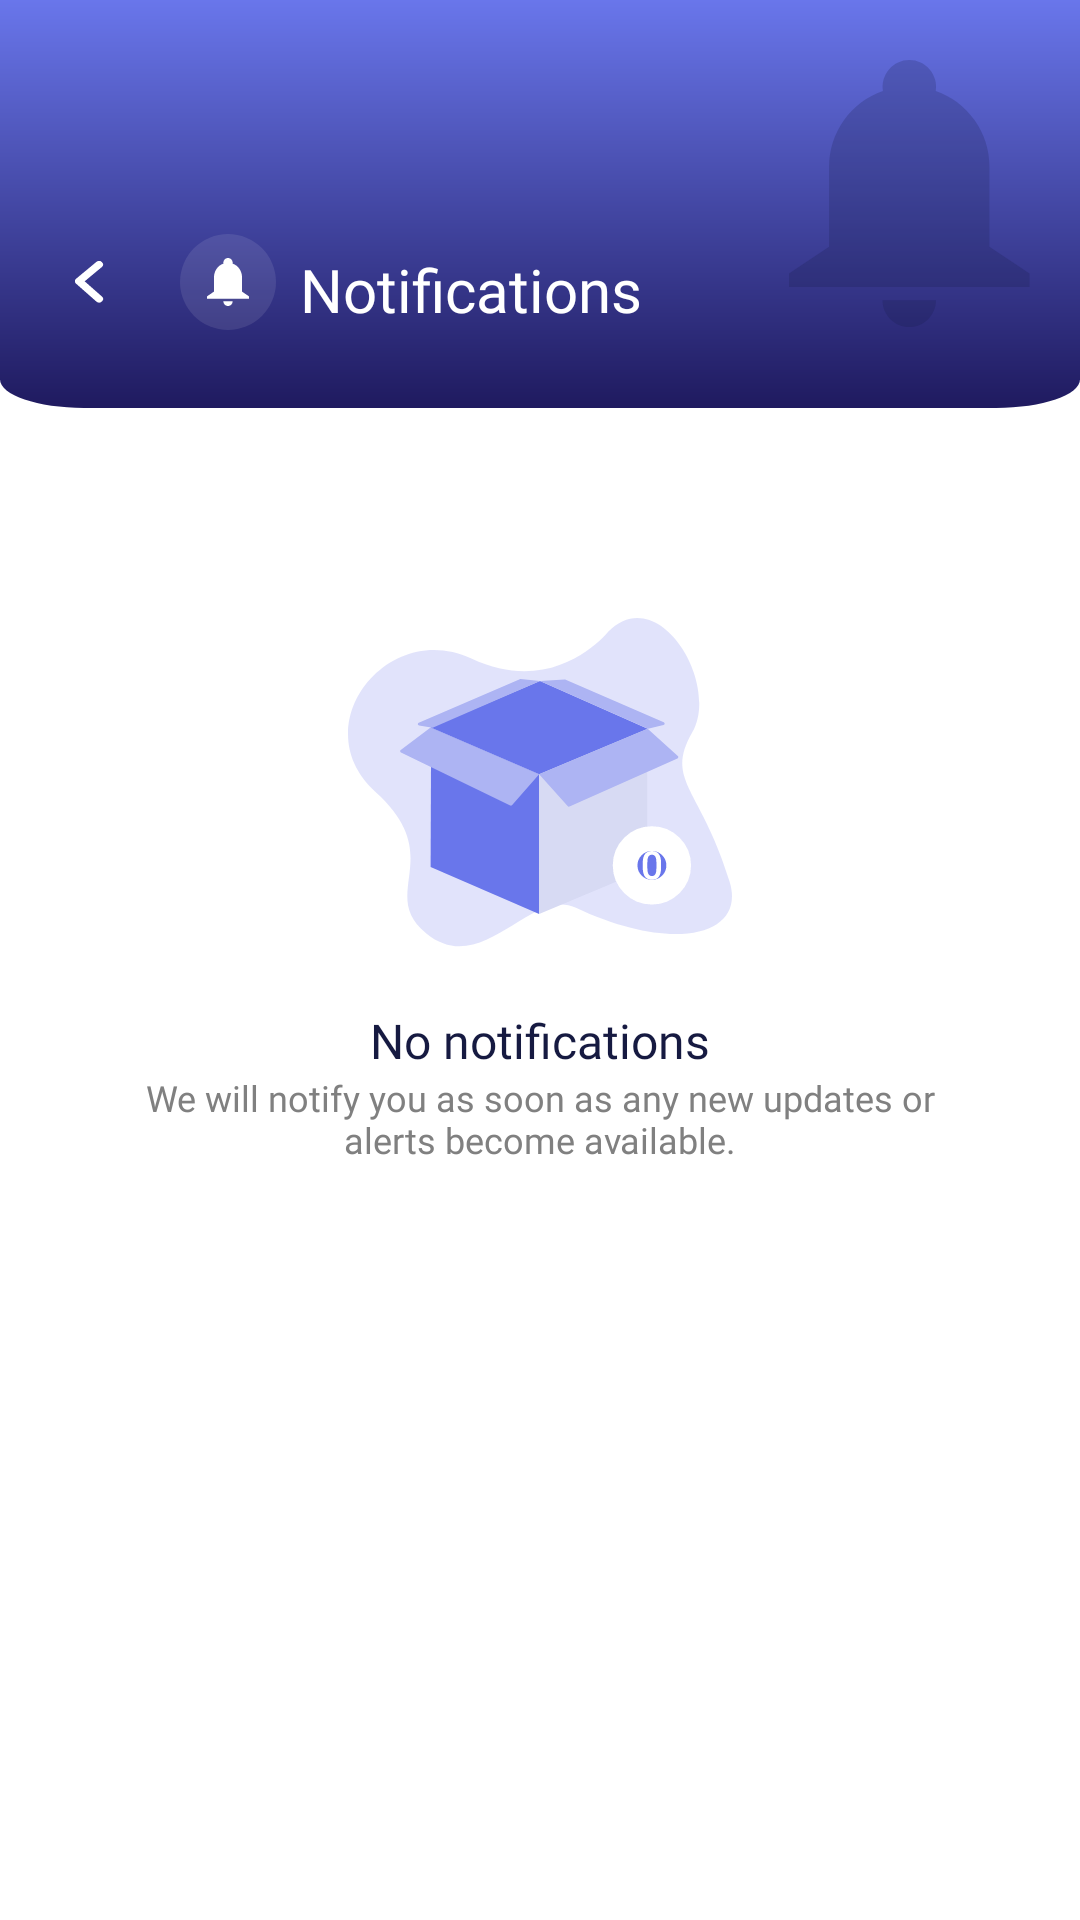

Write the Android layout XML for this screen, with the resource values it uses.
<!-- AndroidManifest.xml: application theme Theme.Seen -->
<!-- res/layout/fragment_notification.xml -->
<?xml version="1.0" encoding="utf-8"?>
<androidx.constraintlayout.widget.ConstraintLayout xmlns:android="http://schemas.android.com/apk/res/android"
    xmlns:app="http://schemas.android.com/apk/res-auto"
    xmlns:tools="http://schemas.android.com/tools"
    android:layout_width="match_parent"
    android:layout_height="match_parent"
    android:background="@color/background"
    tools:context=".ui.reminder.fragment.AddReminderFragment">

            <androidx.constraintlayout.widget.ConstraintLayout
                android:id="@+id/clHeader"
                android:layout_width="match_parent"
                android:layout_height="wrap_content"
                android:background="@drawable/bg_home"
                android:paddingBottom="26dp"
                android:paddingTop="10dp"
                app:layout_constraintEnd_toEndOf="parent"
                app:layout_constraintStart_toStartOf="parent"
                app:layout_constraintTop_toTopOf="parent">

                <ImageView
                    android:id="@+id/ivBack"
                    android:layout_width="10dp"
                    android:layout_height="18dp"
                    android:layout_marginBottom="7dp"
                    android:layout_marginStart="25dp"
                    android:src="@drawable/ic_go_back_add_logs"
                    app:layout_constraintBottom_toBottomOf="parent"
                    app:layout_constraintStart_toStartOf="parent" />

                <ImageView
                    android:id="@+id/ivAddLogs"
                    android:layout_width="wrap_content"
                    android:layout_height="wrap_content"
                    android:layout_marginStart="25dp"
                    android:src="@drawable/ic_notification_small"
                    app:layout_constraintBottom_toBottomOf="parent"
                    app:layout_constraintStart_toEndOf="@id/ivBack" />

                <TextView
                    android:id="@+id/tvAddLogs"
                    android:layout_width="0dp"
                    android:layout_height="wrap_content"
                    android:layout_marginStart="8dp"
                    android:fontFamily="@font/cairo_bold"
                    android:gravity="start"
                    android:text="@string/notification_header"
                    android:textColor="@color/white"
                    android:textSize="20sp"
                    app:layout_constraintBottom_toBottomOf="parent"
                    app:layout_constraintStart_toEndOf="@+id/ivAddLogs" />

                <FrameLayout
                    android:layout_width="wrap_content"
                    android:layout_height="wrap_content"
                    android:layout_marginTop="10dp"
                    android:layout_marginEnd="16dp"
                    app:layout_constraintBottom_toBottomOf="parent"
                    app:layout_constraintEnd_toEndOf="parent"
                    app:layout_constraintTop_toTopOf="parent">

                    <ImageView
                        android:layout_width="wrap_content"
                        android:layout_height="wrap_content"
                        android:scaleType="centerCrop"
                        android:src="@drawable/ic_notification_header" />

                </FrameLayout>
            </androidx.constraintlayout.widget.ConstraintLayout>

    <androidx.recyclerview.widget.RecyclerView
        android:id="@+id/rvHome"
        android:layout_width="match_parent"
        android:visibility="gone"
        android:layout_height="0dp"
        android:clipToPadding="false"
        android:paddingTop="20dp"
        android:paddingBottom="128dp"
        tools:listitem="@layout/item_notification"
        app:layout_constraintBottom_toBottomOf="parent"
        app:layout_constraintEnd_toEndOf="parent"
        app:layout_constraintStart_toStartOf="parent"
        app:layout_constraintTop_toBottomOf="@+id/clHeader" />

    <LinearLayout
        android:id="@+id/llNoReminders"
        android:layout_width="wrap_content"
        android:layout_height="wrap_content"
        android:gravity="center"
        android:visibility="visible"
        android:orientation="vertical"
        android:layout_marginTop="70dp"
        app:layout_constraintEnd_toEndOf="parent"
        app:layout_constraintStart_toStartOf="parent"
        app:layout_constraintTop_toBottomOf="@+id/clHeader">

        <ImageView
            android:layout_width="wrap_content"
            android:layout_height="wrap_content"
            android:src="@drawable/ic_no_notification" />

        <TextView
            android:layout_width="wrap_content"
            android:layout_height="wrap_content"
            android:layout_marginTop="20dp"
            android:fontFamily="@font/cairo_bold"
            android:text="@string/no_notification_header"
            android:textColor="@color/title"
            android:textSize="16sp" />

        <TextView
            android:layout_width="wrap_content"
            android:layout_height="wrap_content"
            android:fontFamily="@font/cairo_bold"
            android:layout_marginStart="32dp"
            android:layout_marginEnd="32dp"
            android:textAlignment="center"
            android:text="@string/no_notification_body"
            android:textColor="@color/description"
            android:textSize="12sp" />

    </LinearLayout>




</androidx.constraintlayout.widget.ConstraintLayout>
<!-- res/layout/item_notification.xml (included above) -->
<?xml version="1.0" encoding="utf-8"?>
<com.google.android.material.card.MaterialCardView xmlns:android="http://schemas.android.com/apk/res/android"
    xmlns:app="http://schemas.android.com/apk/res-auto"
    xmlns:tools="http://schemas.android.com/tools"
    android:id="@+id/cvItemHomeLogs"
    android:layout_width="match_parent"
    android:layout_height="wrap_content"
    android:layout_marginEnd="30dp"
    android:layout_marginStart="30dp"
    android:layout_marginBottom="16dp"
    app:cardBackgroundColor="@color/background"
    app:cardElevation="10dp"
    app:strokeWidth="2dp"
    app:strokeColor="@color/primary"
    app:cardCornerRadius="8dp">

    <androidx.constraintlayout.widget.ConstraintLayout
        android:layout_width="match_parent"
        android:layout_height="wrap_content"
        android:elevation="10dp"
        android:padding="16dp"
        android:background="#0DFFFFFF">

        <ImageView
            android:id="@+id/ivNotification"
            android:layout_width="wrap_content"
            android:layout_height="wrap_content"
            android:src="@drawable/ic_add_friend_notification"
            app:layout_constraintStart_toStartOf="parent"
            app:layout_constraintTop_toTopOf="parent" />

        <TextView
            android:id="@+id/tvNotificationTitle"
            android:layout_width="wrap_content"
            android:layout_height="wrap_content"
            android:layout_marginStart="16dp"
            android:fontFamily="@font/cairo_bold"
            android:text="طلب صداقة"
            android:textColor="@color/title"
            android:textSize="12sp"
            app:layout_constraintStart_toEndOf="@+id/ivNotification"
            app:layout_constraintTop_toTopOf="@+id/ivNotification" />

        <TextView
            android:id="@+id/tvNotificationDescription"
            android:layout_width="wrap_content"
            android:layout_height="wrap_content"
            android:fontFamily="@font/cairo"
            android:text="Eyad Hisham ارسل طلب صداقة"
            android:textColor="@color/description"
            android:textSize="10sp"
            app:layout_constraintStart_toStartOf="@+id/tvNotificationTitle"
            app:layout_constraintTop_toBottomOf="@+id/tvNotificationTitle" />


        <TextView
            android:id="@+id/tvNotificationDate"
            android:layout_width="wrap_content"
            android:layout_height="wrap_content"
            android:fontFamily="@font/cairo"
            android:text="منذ 5 دقائق"
            android:textColor="@color/primary"
            android:textSize="10sp"
            app:layout_constraintEnd_toEndOf="parent"
            app:layout_constraintTop_toTopOf="parent" />

        <TextView
            android:id="@+id/tvDeleteNotification"
            android:visibility="gone"
            android:layout_width="65dp"
            android:layout_height="wrap_content"
            android:layout_marginTop="8dp"
            android:background="@drawable/bg_delete_notification"
            android:fontFamily="@font/cairo_semibold"
            android:gravity="center"
            android:paddingHorizontal="10dp"
            android:paddingVertical="4dp"
            android:drawableStart="@drawable/ic_delete_small"
            android:drawablePadding="8dp"
            android:text="@string/delete"
            android:textColor="@color/bad_sugar_reading"
            android:textSize="8sp"
            app:layout_constraintStart_toStartOf="@+id/tvLastMessage"
            app:layout_constraintTop_toBottomOf="@+id/tvLastMessage" />

        <TextView
            android:id="@+id/tvAcceptFriend"
            android:visibility="gone"
            android:layout_width="90dp"
            android:layout_height="wrap_content"
            android:layout_marginTop="8dp"
            android:background="@drawable/bg_accept_notification"
            android:fontFamily="@font/cairo_semibold"
            android:gravity="center"
            android:paddingHorizontal="20dp"
            android:paddingVertical="6dp"
            android:drawableStart="@drawable/ic_accept_friend_notification"
            android:drawablePadding="8dp"
            android:text="@string/accept"
            android:textColor="@color/primary"
            android:textSize="8sp"
            app:layout_constraintStart_toStartOf="@+id/tvLastMessage"
            app:layout_constraintTop_toBottomOf="@+id/tvLastMessage" />

        <TextView
            android:id="@+id/tvRejectFriend"
            android:layout_width="90dp"
            android:layout_height="wrap_content"
            android:visibility="gone"
            android:layout_marginTop="8dp"
            android:layout_marginStart="16dp"
            android:background="@drawable/bg_delete_notification"
            android:fontFamily="@font/cairo_semibold"
            android:gravity="center"
            android:paddingHorizontal="20dp"
            android:paddingVertical="6dp"
            android:drawableStart="@drawable/ic_reject_friend"
            android:drawablePadding="8dp"
            android:text="@string/reject"
            android:textColor="@color/bad_sugar_reading"
            android:textSize="8sp"
            app:layout_constraintStart_toEndOf="@+id/tvAcceptFriend"
            app:layout_constraintTop_toBottomOf="@+id/tvLastMessage" />

    </androidx.constraintlayout.widget.ConstraintLayout>
</com.google.android.material.card.MaterialCardView>
<!-- resources referenced by this layout -->
<resources>
  <color name="background">#FFFFFF</color>
  <color name="bad_sugar_reading">#FB2C36</color>
  <color name="description">#808080</color>
  <color name="primary">#6976EB</color>
  <color name="title">#161A41</color>
  <color name="white">#FFFFFFFF</color>
  <!-- drawable bg_accept_notification (drawable) -->
  <?xml version="1.0" encoding="utf-8"?>
  <shape xmlns:android="http://schemas.android.com/apk/res/android"
      android:shape="rectangle">
      <solid android:color="@color/primary_30" />
      <corners android:radius="4dp" />
  </shape>
  <!-- drawable bg_delete_notification (drawable) -->
  <?xml version="1.0" encoding="utf-8"?>
  <shape xmlns:android="http://schemas.android.com/apk/res/android"
      android:shape="rectangle">
      <solid android:color="#1AFB2C36" />
      <corners android:radius="4dp" />
  </shape>
  <!-- drawable bg_home (drawable) -->
  <vector xmlns:android="http://schemas.android.com/apk/res/android"
      xmlns:aapt="http://schemas.android.com/aapt"
      android:width="420dp"
      android:height="460dp"
      android:viewportWidth="412"
      android:viewportHeight="456">
    <path
        android:pathData="M0,0H412V424C412,441.67 397.67,456 380,456H32C14.33,456 0,441.67 0,424V0Z">
      <aapt:attr name="android:fillColor">
        <gradient
            android:startX="206"
            android:startY="0"
            android:endX="206"
            android:endY="456"
            android:type="linear">
          <item android:offset="0" android:color="#FF6976EB"/>
          <item android:offset="0.5" android:color="#FF4448A5"/>
          <item android:offset="1" android:color="#FF1F1A5F"/>
        </gradient>
      </aapt:attr>
    </path>
  </vector>
  <!-- drawable ic_delete_small (drawable) -->
  <vector xmlns:android="http://schemas.android.com/apk/res/android"
      android:width="9dp"
      android:height="10dp"
      android:viewportWidth="9"
      android:viewportHeight="10">
    <path
        android:pathData="M1.5,2.5H1V9C1,9.265 1.105,9.52 1.293,9.707C1.48,9.895 1.735,10 2,10H7C7.265,10 7.52,9.895 7.707,9.707C7.895,9.52 8,9.265 8,9V2.5H1.5ZM3.5,8.5H2.5V4H3.5V8.5ZM6.5,8.5H5.5V4H6.5V8.5ZM6.809,1L6,0H3L2.191,1H0V2H9V1H6.809Z"
        android:fillColor="#FF0404"/>
  </vector>
  <!-- drawable ic_go_back_add_logs (drawable) -->
  <vector xmlns:android="http://schemas.android.com/apk/res/android"
      android:width="12dp"
      android:height="17dp"
      android:viewportWidth="9"
      android:viewportHeight="14"
      android:autoMirrored="true">
    <path
        android:pathData="M7.205,1.185L1.184,6.74L7.221,12.653"
        android:strokeLineJoin="round"
        android:strokeWidth="2.36842"
        android:fillColor="#00000000"
        android:strokeColor="#ffffff"
        android:strokeLineCap="round"/>
  </vector>
  <string name="accept">Accept</string>
  <string name="delete">Delete</string>
  <string name="no_notification_body">We will notify you as soon as any new updates or alerts become available.</string>
  <string name="no_notification_header">No notifications</string>
  <string name="notification_header">Notifications</string>
  <string name="reject">Reject</string>
  <style name="Theme.Seen" parent="Base.Theme.Seen" />
  <color name="primary_30">#4D6976EB</color>
  <style name="Base.Theme.Seen" parent="Theme.MaterialComponents.DayNight.NoActionBar">
          <item name="colorPrimary">@color/primary</item>
          <item name="colorSecondary">@color/secondary</item>
  
          <item name="android:statusBarColor">@android:color/transparent</item>
      </style>
  <color name="secondary">#ADB4F3</color>
</resources>
